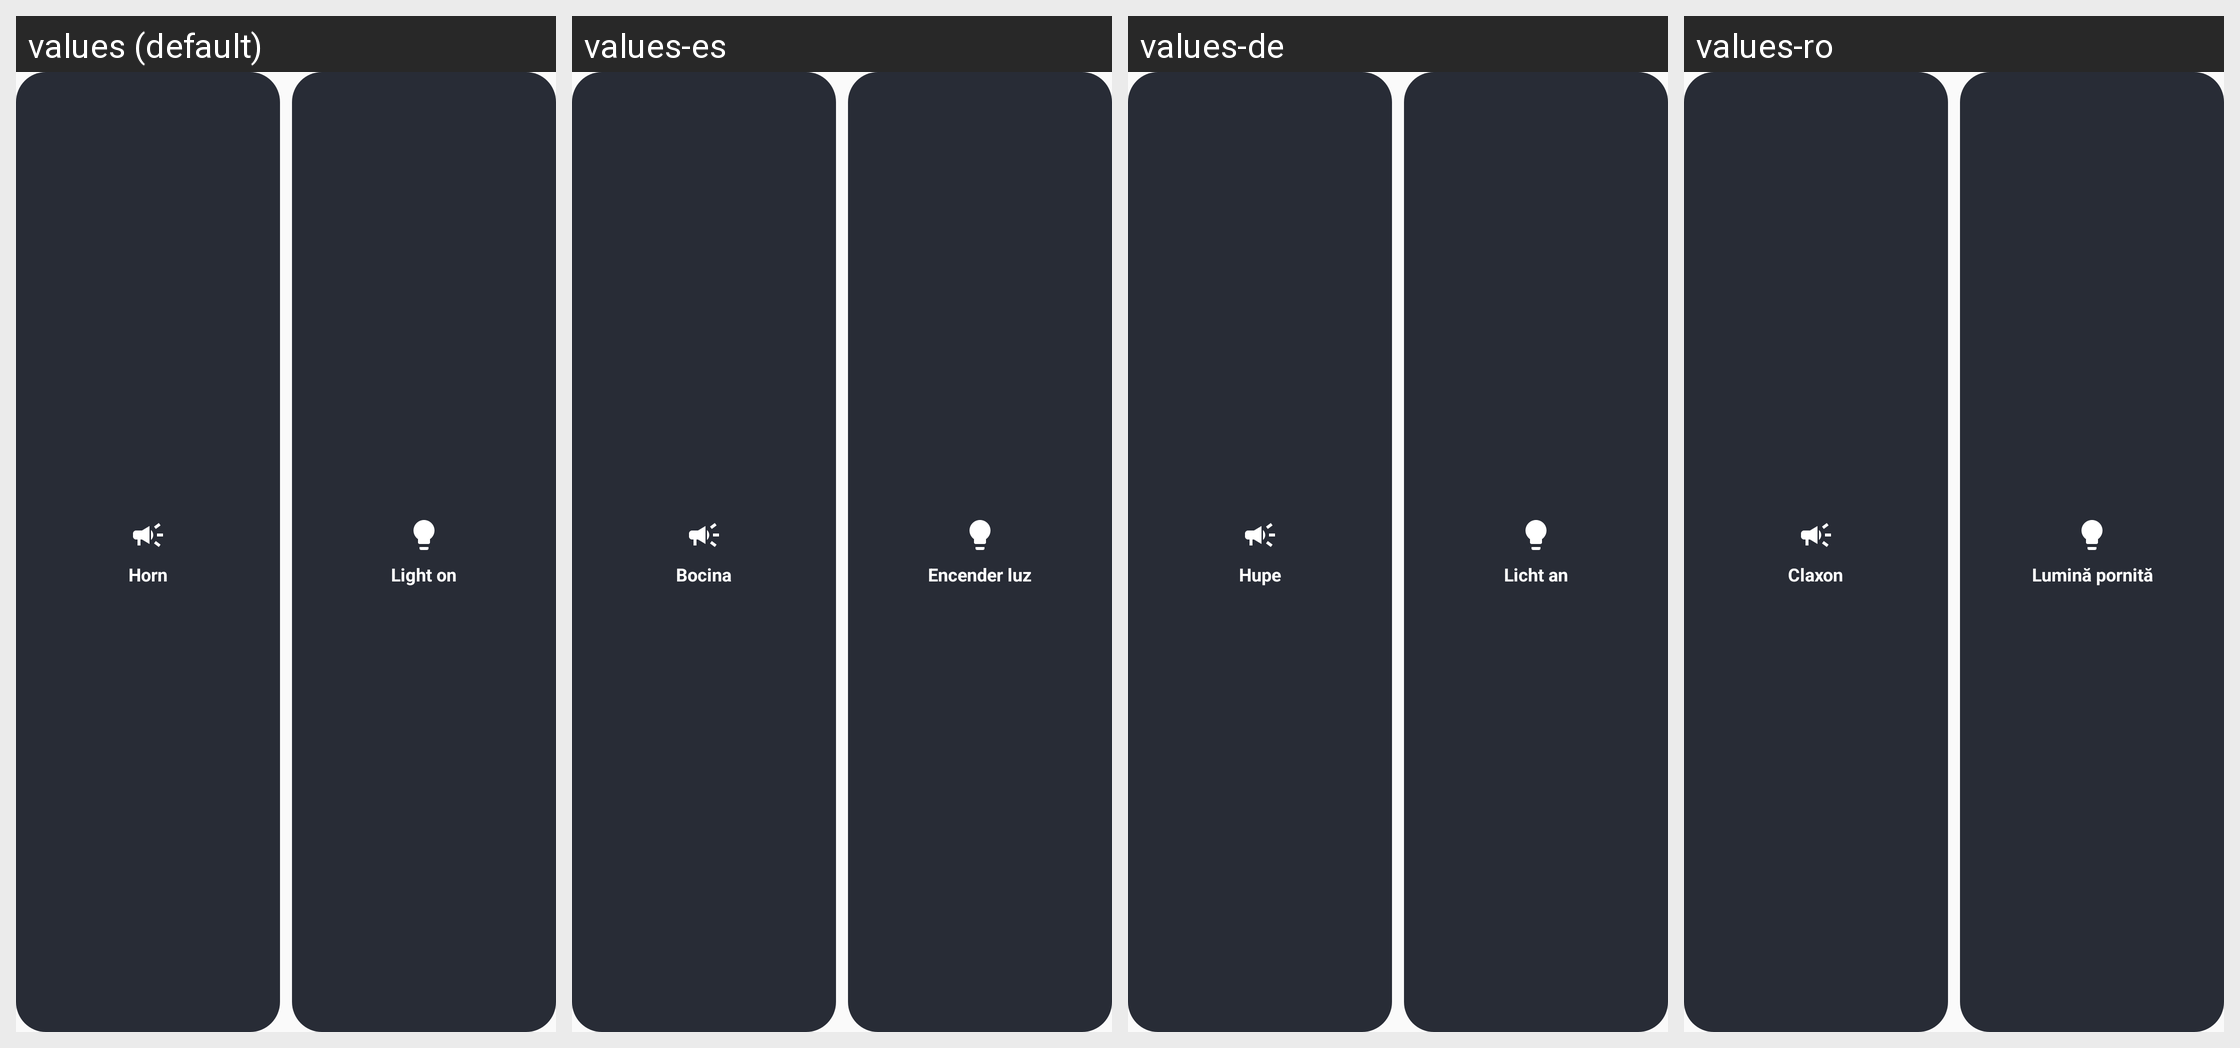

Here is an Android app screen in its default locale and in the app's own translations. Write out the translated-string differences for the strings that appear on this screen.
Android screen res/layout/widget_euc_actions.xml rendered under 4 locales, left to right: values (default), values-es, values-de, values-ro. Device: Nexus 5 (rendered at 1080×1920; each locale shown at half size, 540×960, under a caption strip naming it); theme Theme.EucPlanet.
Other locales in the repository, not shown: values-cs, values-da, values-en-rGB, values-fi, values-fr, values-hu, values-in, values-it, values-ja, values-ko, values-nl, values-no, values-pl, values-pt-rBR, values-pt-rPT, values-ru, values-sk, values-sv, values-tr, values-uk, values-vi, values-zh, values-zh-rTW.
Strings drawn on this screen, with the default value and each locale's value (text and hints the layout hard-codes, and strings that could not be matched under every locale, appear in the picture but are not listed):

widget_horn
  values: Horn
  values-es: Bocina
  values-de: Hupe
  values-ro: Claxon

notif_btn_light_on
  values: Light on
  values-es: Encender luz
  values-de: Licht an
  values-ro: Lumină pornită
